Run: headless pygame with SDL's dummy video driver; simulated clock (each Clock.tick advances the game by its frame time, no real sleeping); random seed 0; keys injected as events and as key.get_pressed() state; no mouse input.
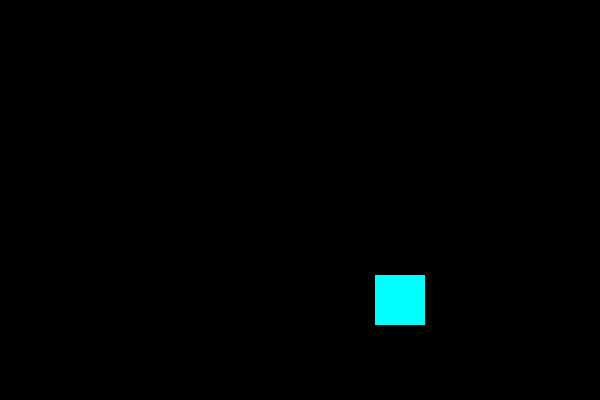
Frame 1 of 4 · flips 1–60 · no input
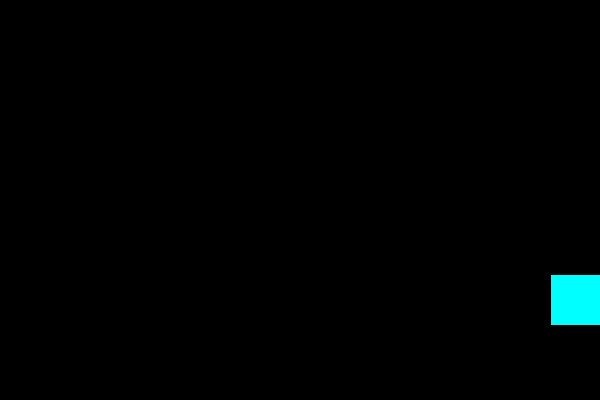
Frame 2 of 4 · flips 61–180 · tapped SPACE, RETURN · held RIGHT (→), D
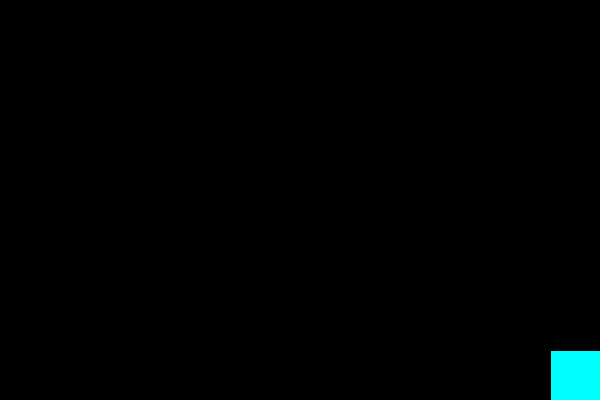
Frame 3 of 4 · flips 181–300 · held DOWN (↓), S
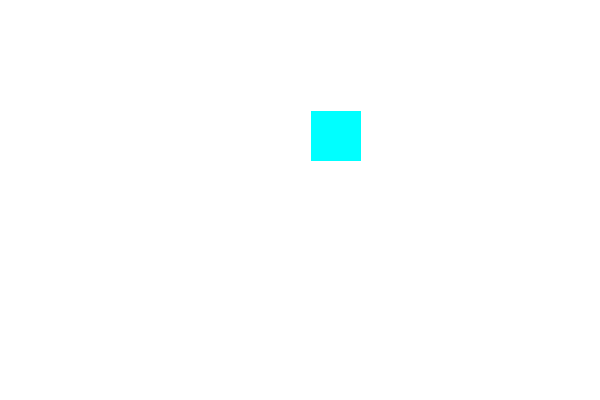
Frame 4 of 4 · flips 301–420 · held LEFT (←), A, UP (↑), W

The pygame program that drew these frames:

import pygame
import sys

pygame.init()

WIDTH = 600
HEIGHT = 400

screen = pygame.display.set_mode((WIDTH, HEIGHT))
pygame.display.set_caption("Game PBO")

WHITE = (255, 255, 255)
BLUE = (0, 0, 255)
RED = (255, 0, 0)
GREEN = (0, 255, 0)
CYAN = (0, 255, 255)
BLACK = (0, 0, 0)

def changebackground(keys, color):
    if keys[pygame.K_r]:
        color = RED
    if keys[pygame.K_g]:
        color = GREEN
    if keys[pygame.K_b]:
        color = BLUE
    if keys[pygame.K_w]:
        color = WHITE
    if keys[pygame.K_c]:
        color = CYAN
    if keys[pygame.K_x]:
        color = BLACK
    return color


class Player:
    def __init__(self, x, y):
        self.x = x
        self.y = y

        self.width = 50
        self.height = 50

        self.speed = 2

        self.color = CYAN

    def move(self, keys):
        if keys[pygame.K_LEFT]:
            self.x -= self.speed
        if keys[pygame.K_RIGHT]:
            self.x += self.speed
        if keys[pygame.K_UP]:
            self.y -= self.speed
        if keys[pygame.K_DOWN]:
            self.y += self.speed

    def batasan(self, keys):
        if self.x > 0:
            self.x -= self.speed
        if self.x < WIDTH - self.width:
            self.x += self.speed
        if self.y > 0:
            self.y -= self.speed
        if self.y < HEIGHT - self.height:
            self.y += self.speed

    def changecolor(self, keys):
        if keys[pygame.K_1]:
            self.color = RED
        if keys[pygame.K_2]:
            self.color = BLUE
        if keys[pygame.K_3]:
            self.color = GREEN
        if keys[pygame.K_4]:
            self.color = CYAN
        if keys[pygame.K_5]:
            self.color = WHITE
        if keys[pygame.K_6]:
            self.color = BLACK

    def increaseSize(self, keys):
        if keys[pygame.K_p]:
            self.width += 0.01
            self.height += 0.01

    def decreaseSize(self, keys):
        if keys[pygame.K_o]:
            self.width -= 0.01
            self.height -= 0.01

    def draw(self, surface):
        pygame.draw.rect(surface, self.color,
                         [self.x, self.y, self.width, self.height])

player = Player(375, 275)
background = BLACK

running = True
while running:
    for event in pygame.event.get():
        if event.type == pygame.QUIT:
            running = False

    keys = pygame.key.get_pressed()

    player.move(keys)
    player.batasan(keys)
    player.changecolor(keys)
    player.increaseSize(keys)
    player.decreaseSize(keys)
    background = changebackground(keys, background)

    screen.fill(background)
    player.draw(screen)
    pygame.display.flip()

pygame.quit()
sys.exit()
